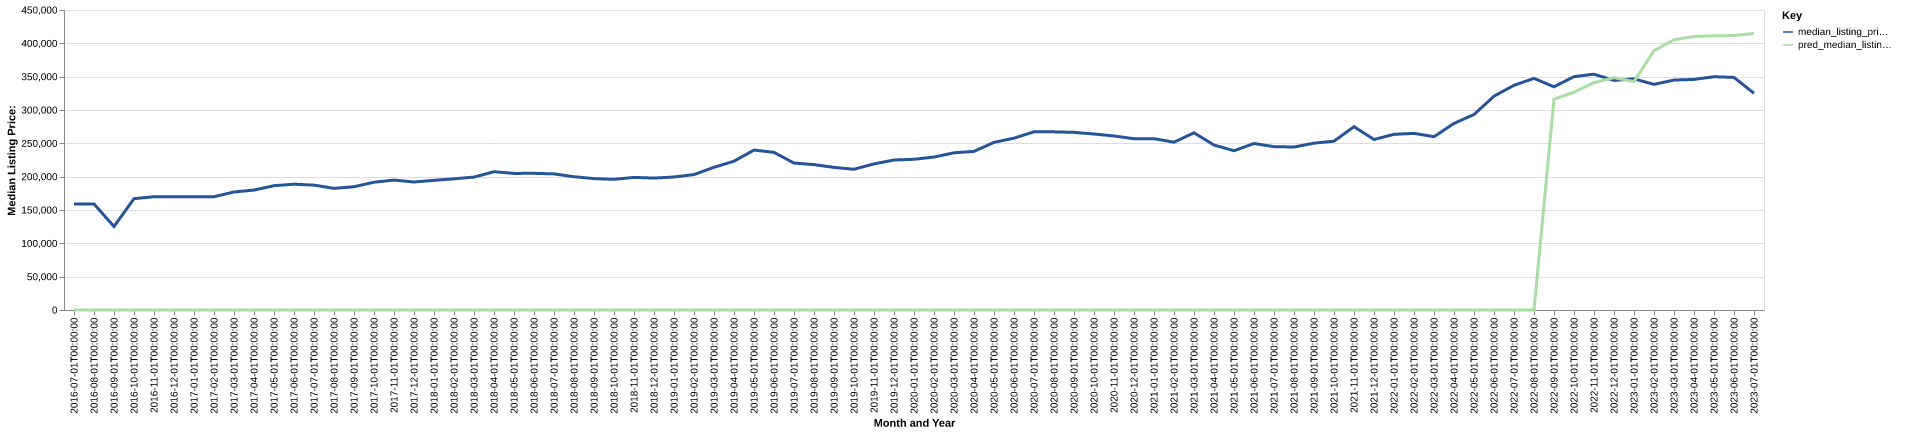

Source data for this figure (header and first rows):
date, time_idx, median_listing_price, thirty_year_interest_rate_five, month, county_name, active_listing_count, median_days_on_market, pred_median_listing_price, month_year
2016-07-01, 0, 159000, 3.72, 7, pitt, nc, 813.0, 80.0, 0, Jul-2016
2016-08-01, 1, 159075, 3.73, 8, pitt, nc, 777.0, 88.0, 0, Aug-2016
2016-09-01, 2, 125225, 3.66, 9, pitt, nc, 1072, 111.0, 0, Sep-2016
2016-10-01, 3, 167000, 3.64, 10, pitt, nc, 744.0, 92.0, 0, Oct-2016
2016-11-01, 4, 169900, 3.66, 11, pitt, nc, 704.0, 99.0, 0, Nov-2016
2016-12-01, 5, 169900, 3.48, 12, pitt, nc, 664.0, 103.0, 0, Dec-2016
2017-01-01, 6, 169975, 3.45, 1, pitt, nc, 616.0, 98.0, 0, Jan-2017
2017-02-01, 7, 170000, 3.5, 2, pitt, nc, 604.0, 89.0, 0, Feb-2017
2017-03-01, 8, 177000, 3.52, 3, pitt, nc, 616.0, 74.0, 0, Mar-2017
2017-04-01, 9, 179900, 4.03, 4, pitt, nc, 595.0, 65.0, 0, Apr-2017
2017-05-01, 10, 186475, 4.32, 5, pitt, nc, 578.0, 65.0, 0, May-2017
2017-06-01, 11, 188700, 4.2, 6, pitt, nc, 588.0, 61.0, 0, Jun-2017
2017-07-01, 12, 187300, 4.19, 7, pitt, nc, 563.0, 66.0, 0, Jul-2017
2017-08-01, 13, 182438, 4.3, 8, pitt, nc, 584.0, 63.0, 0, Aug-2017
2017-09-01, 14, 184900, 4.1, 9, pitt, nc, 590.0, 61.0, 0, Sep-2017
2017-10-01, 15, 191675, 4.05, 10, pitt, nc, 578.0, 72.0, 0, Oct-2017
2017-11-01, 16, 194875, 3.94, 11, pitt, nc, 561.0, 81.0, 0, Nov-2017
2017-12-01, 17, 192000, 4.03, 12, pitt, nc, 548.0, 92.0, 0, Dec-2017
2018-01-01, 18, 194500, 3.93, 1, pitt, nc, 524.0, 94.0, 0, Jan-2018
2018-02-01, 19, 196800, 3.83, 2, pitt, nc, 516.0, 78.0, 0, Feb-2018
2018-03-01, 20, 199350, 3.94, 3, pitt, nc, 529.0, 67.0, 0, Mar-2018
2018-04-01, 21, 207450, 3.95, 4, pitt, nc, 531.0, 59.0, 0, Apr-2018
2018-05-01, 22, 204900, 3.99, 5, pitt, nc, 556.0, 58.0, 0, May-2018
2018-06-01, 23, 205000, 4.15, 6, pitt, nc, 572.0, 58.0, 0, Jun-2018
2018-07-01, 24, 204175, 4.4, 7, pitt, nc, 550.0, 68.0, 0, Jul-2018
2018-08-01, 25, 199900, 4.46, 8, pitt, nc, 532.0, 73.0, 0, Aug-2018
2018-09-01, 26, 197100, 4.58, 9, pitt, nc, 549.0, 79.0, 0, Sep-2018
2018-10-01, 27, 196000, 4.66, 10, pitt, nc, 543.0, 84.0, 0, Oct-2018
2018-11-01, 28, 198900, 4.62, 11, pitt, nc, 505.0, 94.0, 0, Nov-2018
2018-12-01, 29, 197900, 4.54, 12, pitt, nc, 465.0, 100.0, 0, Dec-2018
2019-01-01, 30, 199525, 4.6, 1, pitt, nc, 396.0, 100.0, 0, Jan-2019
2019-02-01, 31, 203150, 4.72, 2, pitt, nc, 388.0, 82.0, 0, Feb-2019
2019-03-01, 32, 214050, 4.9, 3, pitt, nc, 371.0, 62.0, 0, Mar-2019
2019-04-01, 33, 223225, 4.94, 4, pitt, nc, 360.0, 49.0, 0, Apr-2019
2019-05-01, 34, 239900, 4.75, 5, pitt, nc, 351.0, 41.0, 0, May-2019
2019-06-01, 35, 236450, 4.51, 6, pitt, nc, 338.0, 52.0, 0, Jun-2019
2019-07-01, 36, 220395, 4.41, 7, pitt, nc, 364.0, 50.0, 0, Jul-2019
2019-08-01, 37, 218096, 4.41, 8, pitt, nc, 368.0, 54.0, 0, Aug-2019
2019-09-01, 38, 213905, 4.2, 9, pitt, nc, 382.0, 58.0, 0, Sep-2019
2019-10-01, 39, 211111, 4.14, 10, pitt, nc, 384.0, 63.0, 0, Oct-2019
2019-11-01, 40, 219150, 3.84, 11, pitt, nc, 366.0, 67.0, 0, Nov-2019
2019-12-01, 41, 225000, 3.81, 12, pitt, nc, 370.0, 72.0, 0, Dec-2019
2020-01-01, 42, 226050, 3.75, 1, pitt, nc, 339.0, 79.0, 0, Jan-2020
2020-02-01, 43, 229450, 3.73, 2, pitt, nc, 321.0, 72.0, 0, Feb-2020
2020-03-01, 44, 235800, 3.78, 3, pitt, nc, 332.0, 60.0, 0, Mar-2020
2020-04-01, 45, 237950, 3.75, 4, pitt, nc, 340.0, 66.0, 0, Apr-2020
2020-05-01, 46, 251445, 3.74, 5, pitt, nc, 314.0, 71.0, 0, May-2020
2020-06-01, 47, 257750, 3.72, 6, pitt, nc, 275.0, 84.0, 0, Jun-2020
2020-07-01, 48, 267349, 3.49, 7, pitt, nc, 263.0, 57.0, 0, Jul-2020
2020-08-01, 49, 267224, 3.65, 8, pitt, nc, 241.0, 49.0, 0, Aug-2020
2020-09-01, 50, 266450, 3.33, 9, pitt, nc, 219.0, 65.0, 0, Sep-2020
2020-10-01, 51, 263990, 3.28, 10, pitt, nc, 204.0, 67.0, 0, Oct-2020
2020-11-01, 52, 261050, 3.21, 11, pitt, nc, 201.0, 64.0, 0, Nov-2020
2020-12-01, 53, 256945, 3.07, 12, pitt, nc, 176.0, 71.0, 0, Dec-2020
2021-01-01, 54, 257000, 2.99, 1, pitt, nc, 157.0, 73.0, 0, Jan-2021
2021-02-01, 55, 251695, 2.93, 2, pitt, nc, 128.0, 55.0, 0, Feb-2021
2021-03-01, 56, 265795, 2.88, 3, pitt, nc, 127.0, 39.0, 0, Mar-2021
2021-04-01, 57, 247450, 2.84, 4, pitt, nc, 136.0, 39.0, 0, Apr-2021
2021-05-01, 58, 238900, 2.71, 5, pitt, nc, 136.0, 38.0, 0, May-2021
2021-06-01, 59, 249748, 2.79, 6, pitt, nc, 138.0, 38.0, 0, Jun-2021
... 25 more rows
